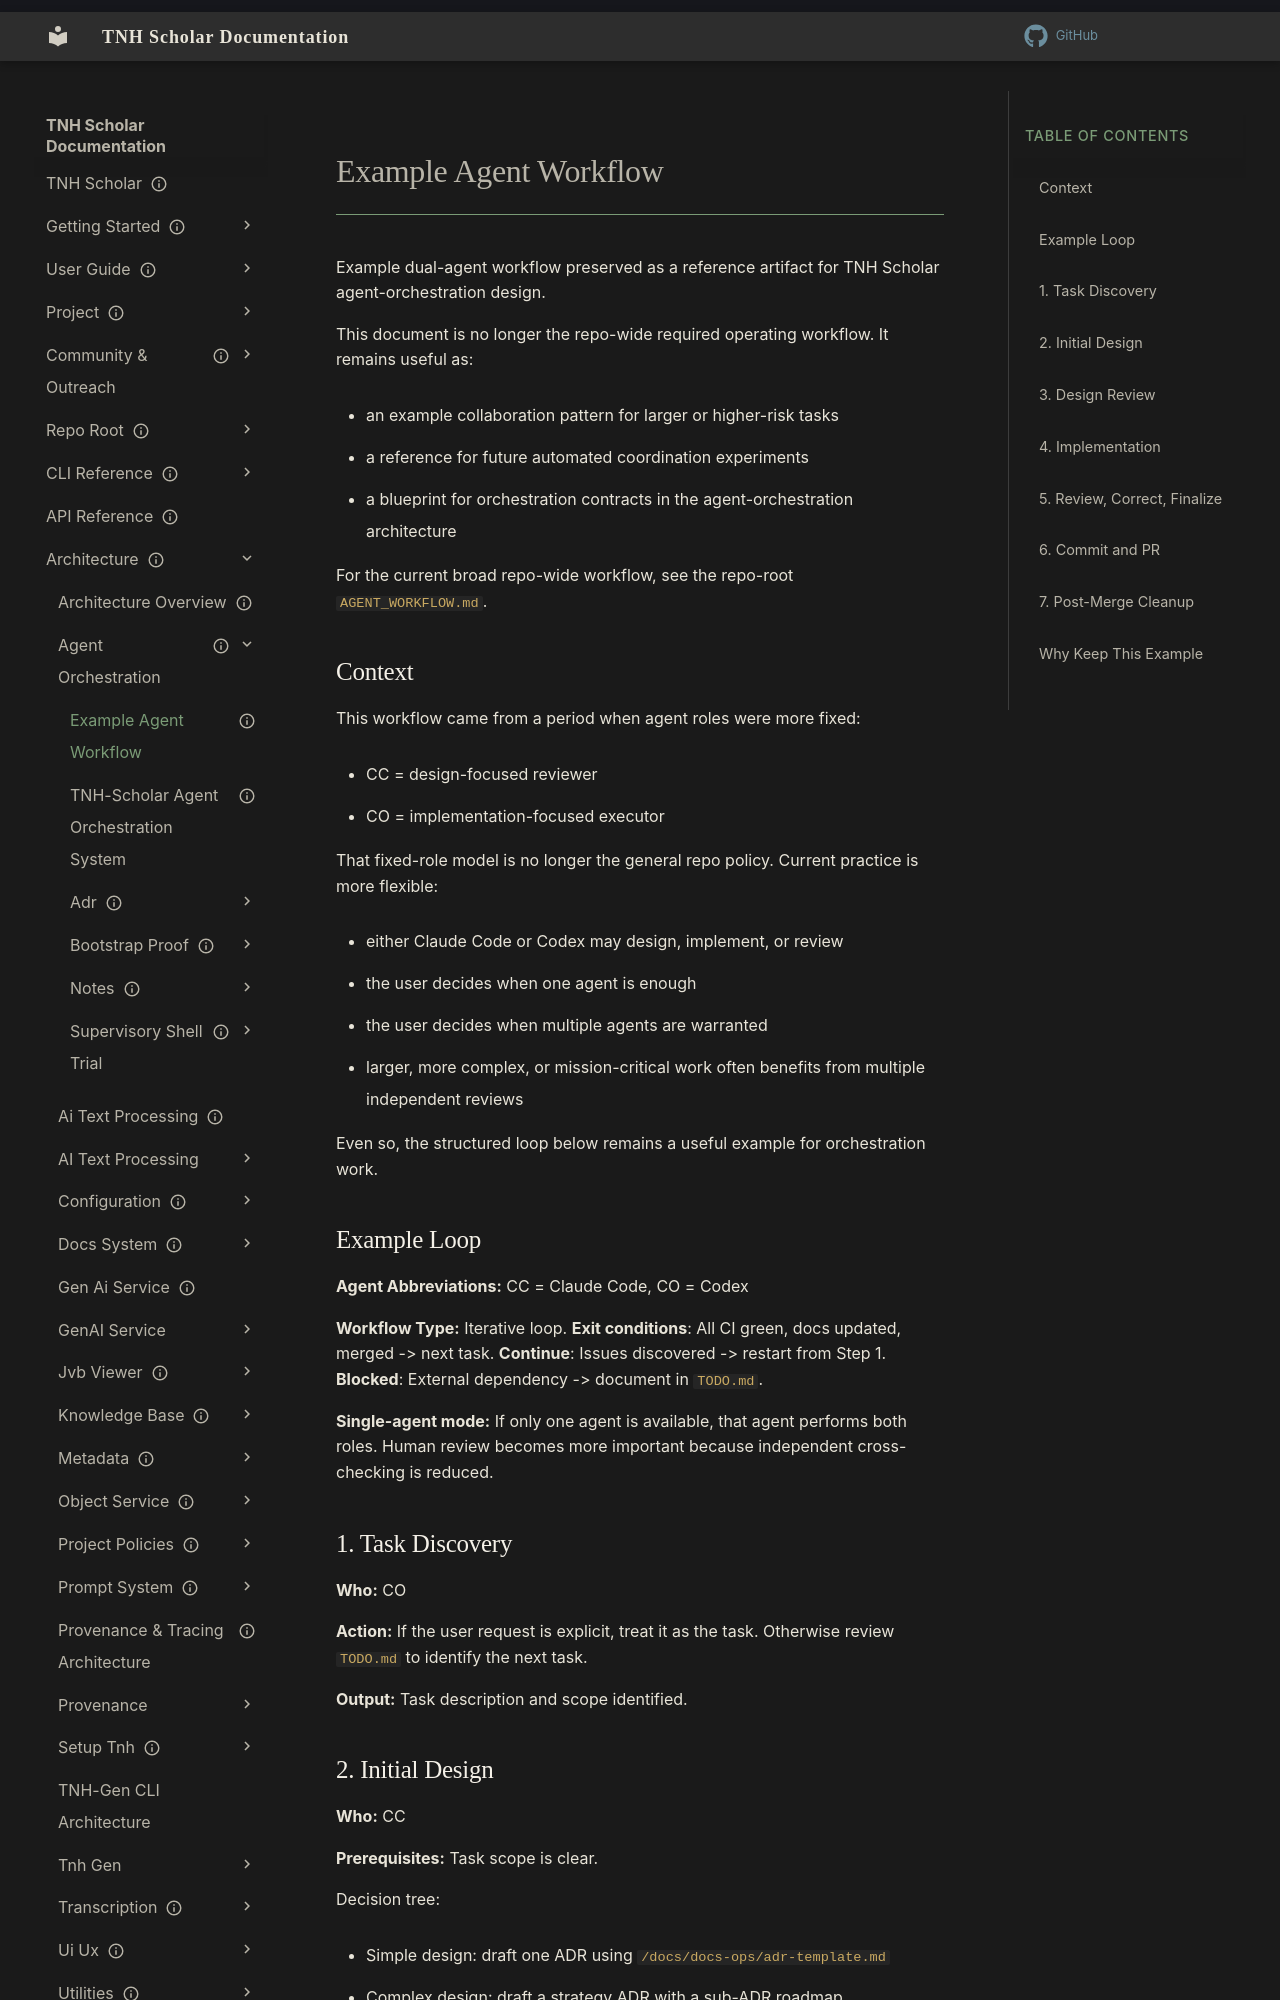

repository: aaronksolomon/tnh-scholar · page: architecture/agent-orchestration/example-agent-workflow/index.html · generator: mkdocs

---
title: "Example Agent Workflow"
description: "Example multi-agent workflow preserved as a reference for agent-orchestration design and future automation."
owner: ""
author: "aaronksolomon, Claude Sonnet 4.5"
status: current
created: "2025-12-28"
updated: "2026-04-26"
---
# Example Agent Workflow

Example dual-agent workflow preserved as a reference artifact for TNH Scholar agent-orchestration design.

This document is no longer the repo-wide required operating workflow. It remains useful as:

- an example collaboration pattern for larger or higher-risk tasks
- a reference for future automated coordination experiments
- a blueprint for orchestration contracts in the agent-orchestration architecture

For the current broad repo-wide workflow, see the repo-root `AGENT_WORKFLOW.md`.

## Context

This workflow came from a period when agent roles were more fixed:

- CC = design-focused reviewer
- CO = implementation-focused executor

That fixed-role model is no longer the general repo policy. Current practice is more flexible:

- either Claude Code or Codex may design, implement, or review
- the user decides when one agent is enough
- the user decides when multiple agents are warranted
- larger, more complex, or mission-critical work often benefits from multiple independent reviews

Even so, the structured loop below remains a useful example for orchestration work.
